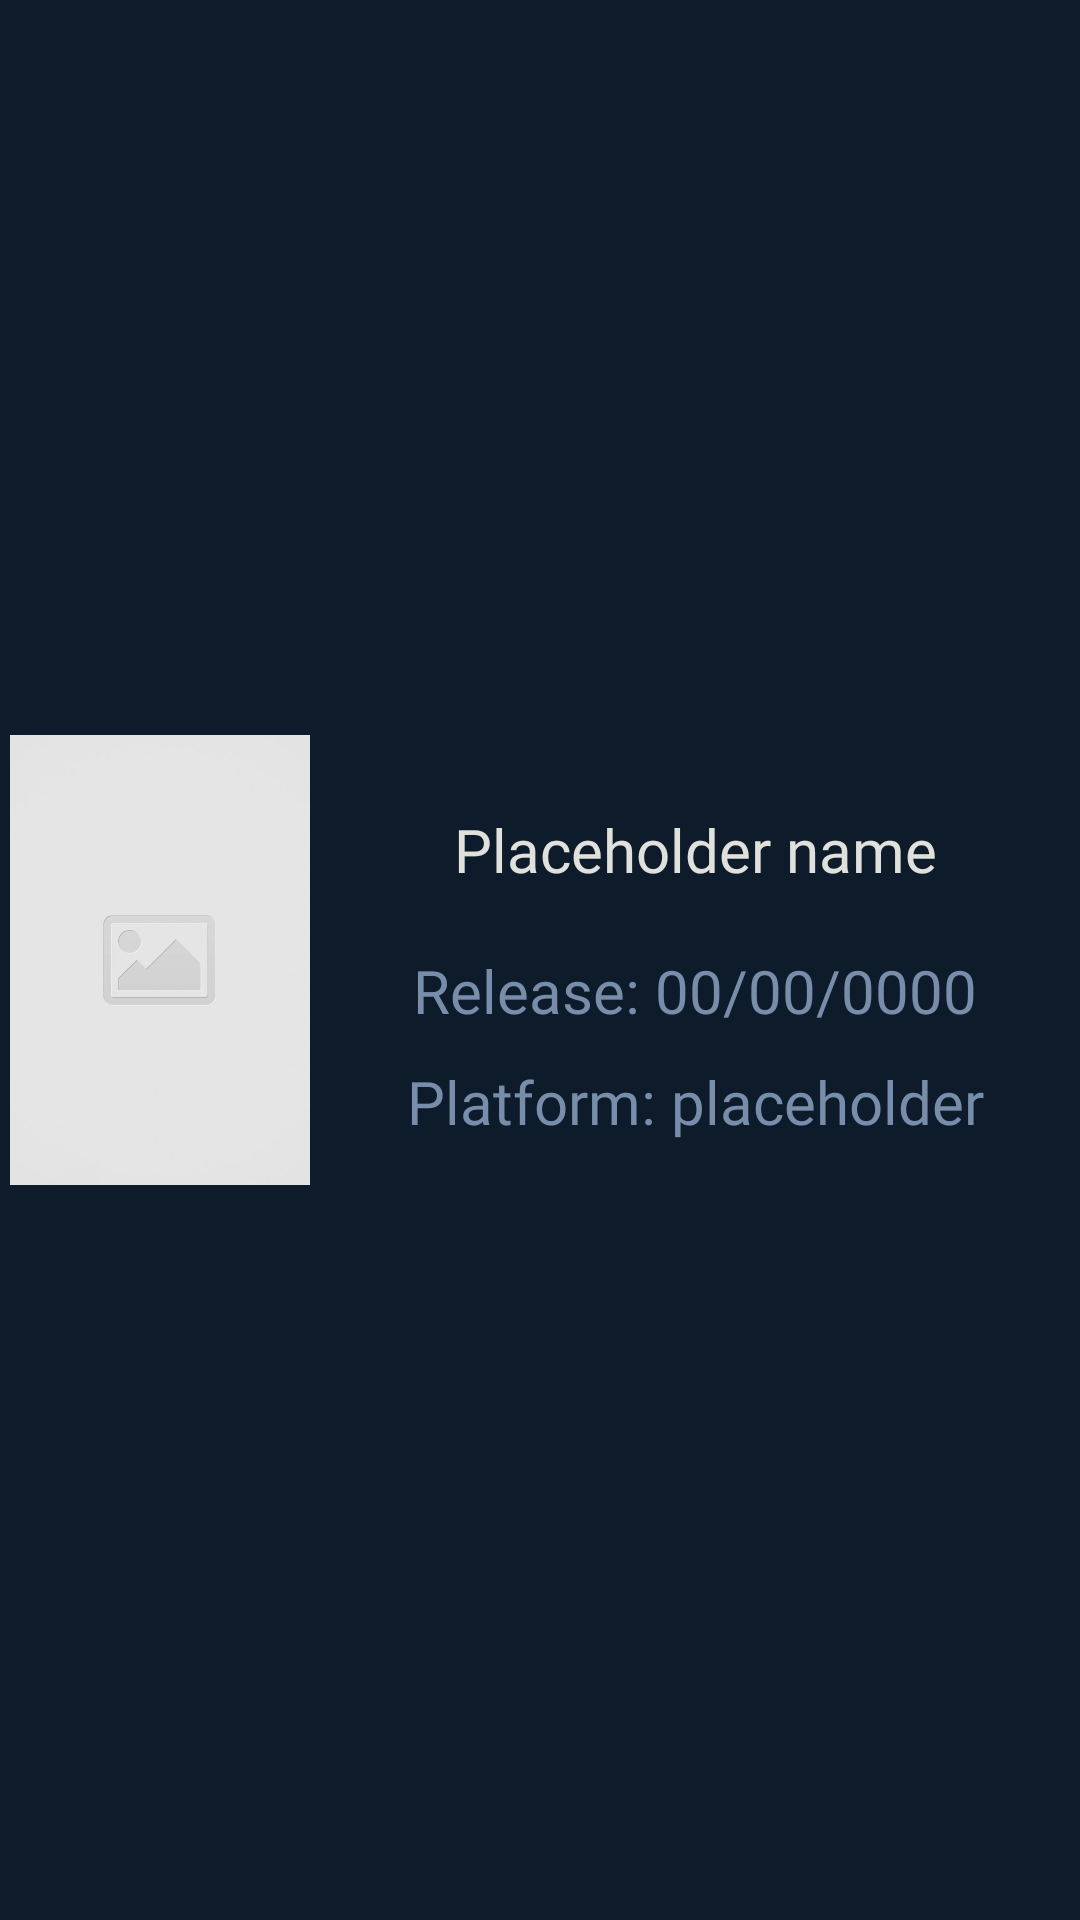

Write the Android layout XML for this screen, with the resource values it uses.
<!-- AndroidManifest.xml: application theme Theme.Mobile24CalvanicoMontiGameVault -->
<!-- res/layout/search_item.xml -->
<?xml version="1.0" encoding="utf-8"?>
<androidx.constraintlayout.widget.ConstraintLayout xmlns:android="http://schemas.android.com/apk/res/android"
    xmlns:app="http://schemas.android.com/apk/res-auto"
    xmlns:tools="http://schemas.android.com/tools"
    android:layout_width="wrap_content"
    android:layout_height="wrap_content"
    android:background="@color/background"
    tools:context=".ui.adapter.SearchGamesAdapter"
    android:layout_marginTop="@dimen/marginMid">

    <ImageButton
        android:id="@+id/searchGamePoster"
        android:layout_width="@dimen/gamePosterListWidth"
        android:layout_height="@dimen/gamePosterListHeight"
        app:layout_constraintStart_toStartOf="parent"
        app:layout_constraintTop_toTopOf="parent"
        app:layout_constraintBottom_toBottomOf="parent"
        app:layout_constraintEnd_toStartOf="@+id/gameInfo"
        android:background="@color/blue"
        android:clickable="true"
        android:contentDescription="@string/gamePosterDesc"
        android:scaleType="centerCrop"
        android:src="@drawable/poster_placeholder" />

    <LinearLayout
        android:id="@+id/gameInfo"
        android:layout_width="wrap_content"
        android:layout_height="wrap_content"
        app:layout_constraintTop_toTopOf="parent"
        app:layout_constraintStart_toEndOf="@id/searchGamePoster"
        app:layout_constraintBottom_toBottomOf="parent"
        app:layout_constraintEnd_toEndOf="parent"
        android:gravity="center"
        android:orientation="vertical">

        <TextView
            android:id="@+id/txtGameName"
            android:layout_height="wrap_content"
            android:layout_width="@dimen/listGameTitleWidth"
            android:text="@string/placeholderName"
            android:textColor="@color/white"
            android:fontFamily="@font/sharpgrotesk_semibold15"
            android:scrollHorizontally="true"
            android:textSize="@dimen/TitleTextSize"
            android:layout_margin="@dimen/marginMid"
            android:gravity="center"/>

        <TextView
            android:id="@+id/txtGameYear"
            android:layout_width="@dimen/listGameInfoWidth"
            android:layout_height="wrap_content"
            android:text="@string/releasePlaceholder"
            android:textColor="@color/textColor"
            android:fontFamily="@font/sharpgrotesk_semibold10"
            android:textSize="@dimen/TitleTextSize"
            android:layout_marginTop="@dimen/marginMid"
            android:gravity="center"/>

        <TextView
            android:id="@+id/txtGamePlatform"
            android:layout_width="@dimen/listGameInfoWidth"
            android:layout_height="wrap_content"
            android:text="@string/platformPlaceholder"
            android:textColor="@color/textColor"
            android:fontFamily="@font/sharpgrotesk_semibold10"
            android:textSize="@dimen/TitleTextSize"
            android:layout_marginTop="@dimen/marginMid"
            android:gravity="center"/>

    </LinearLayout>

</androidx.constraintlayout.widget.ConstraintLayout>
<!-- resources referenced by this layout -->
<resources>
  <color name="background">#0D1B2A</color>
  <color name="blue">#79a0b8</color>
  <color name="textColor">#778DA9</color>
  <color name="white">#E0E1DD</color>
  <dimen name="TitleTextSize">20sp</dimen>
  <dimen name="gamePosterListHeight">150dp</dimen>
  <dimen name="gamePosterListWidth">100dp</dimen>
  <dimen name="listGameInfoWidth">250dp</dimen>
  <dimen name="listGameTitleWidth">200dp</dimen>
  <dimen name="marginMid">10dp</dimen>
  <!-- drawable poster_placeholder: png bitmap (drawable, 33055 bytes) -->
  <string name="gamePosterDesc">Game poster</string>
  <string name="placeholderName">Placeholder name</string>
  <string name="platformPlaceholder">Platform: placeholder</string>
  <string name="releasePlaceholder">Release: 00/00/0000</string>
  <style name="Theme.Mobile24CalvanicoMontiGameVault" parent="Base.Theme.Mobile24CalvanicoMontiGameVault" />
  <style name="Base.Theme.Mobile24CalvanicoMontiGameVault" parent="Theme.Material3.DayNight.NoActionBar">
          
          
      </style>
</resources>
